The GitHub repository kenah19/ImageProcessingPCB contains a labelled image folder "dataset_processed" with 6 categories: missing hole, mouse bite, open circuit, short, spur, spurious copper. Examples follow, each with its label.

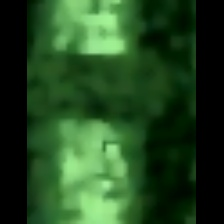
Label: open circuit

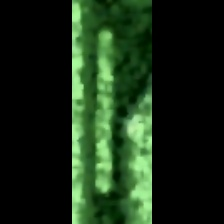
Label: spurious copper

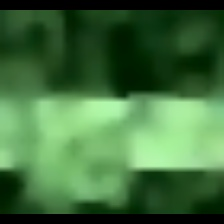
Label: spur

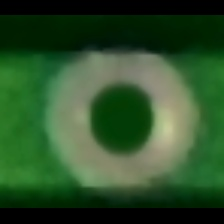
Label: missing hole

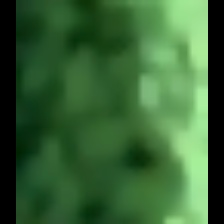
Label: mouse bite

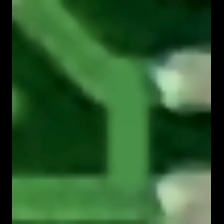
Label: short
